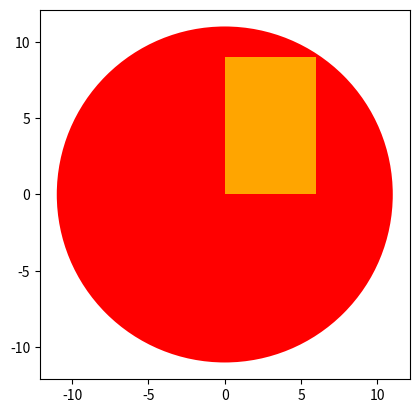

This chart was generated by the following Python code:
import matplotlib.pyplot as plt



# Create a class Circle

class Circle(object):

    # Constructor
    def __init__(self, radius=3, color='blue'):
        self.radius = radius
        self.color = color

        # Method

    def add_radius(self, r):
        self.radius = self.radius + r
        return (self.radius)

    # Method
    def drawCircle(self):
        plt.gca().add_patch(plt.Circle((0, 0), radius=self.radius, fc=self.color))
        plt.axis('scaled')
        plt.show()
# Create an object

RedCircle = Circle(4,"red")

# Use method to change the object attribute radius

print('Radius of object:',RedCircle.radius)
RedCircle.add_radius(2)
print('Radius of object of after applying the method add_radius(2):',RedCircle.radius)
RedCircle.add_radius(5)
print('Radius of object of after applying the method add_radius(5):',RedCircle.radius)

RedCircle.drawCircle()


# Create a new Rectangle class for creating a rectangle object

class Rectangle(object):

    # Constructor
    def __init__(self, width=2, height=3, color='r'):
        self.height = height
        self.width = width
        self.color = color

    # Method
    def drawRectangle(self):
        plt.gca().add_patch(plt.Rectangle((0, 0), self.width, self.height, fc=self.color))
        plt.axis('scaled')
        plt.show()

my_rectangle=Rectangle(6,9,"orange")

my_rectangle.drawRectangle()


#Exercises for the object

class Points(object):
  def __init__(self,x,y):

    self.x=x
    self.y=y

  def print_point(self):

    print('x=',self.x,' y=',self.y)

p2=Points(1,2)

p2.x=2

p2.print_point()

